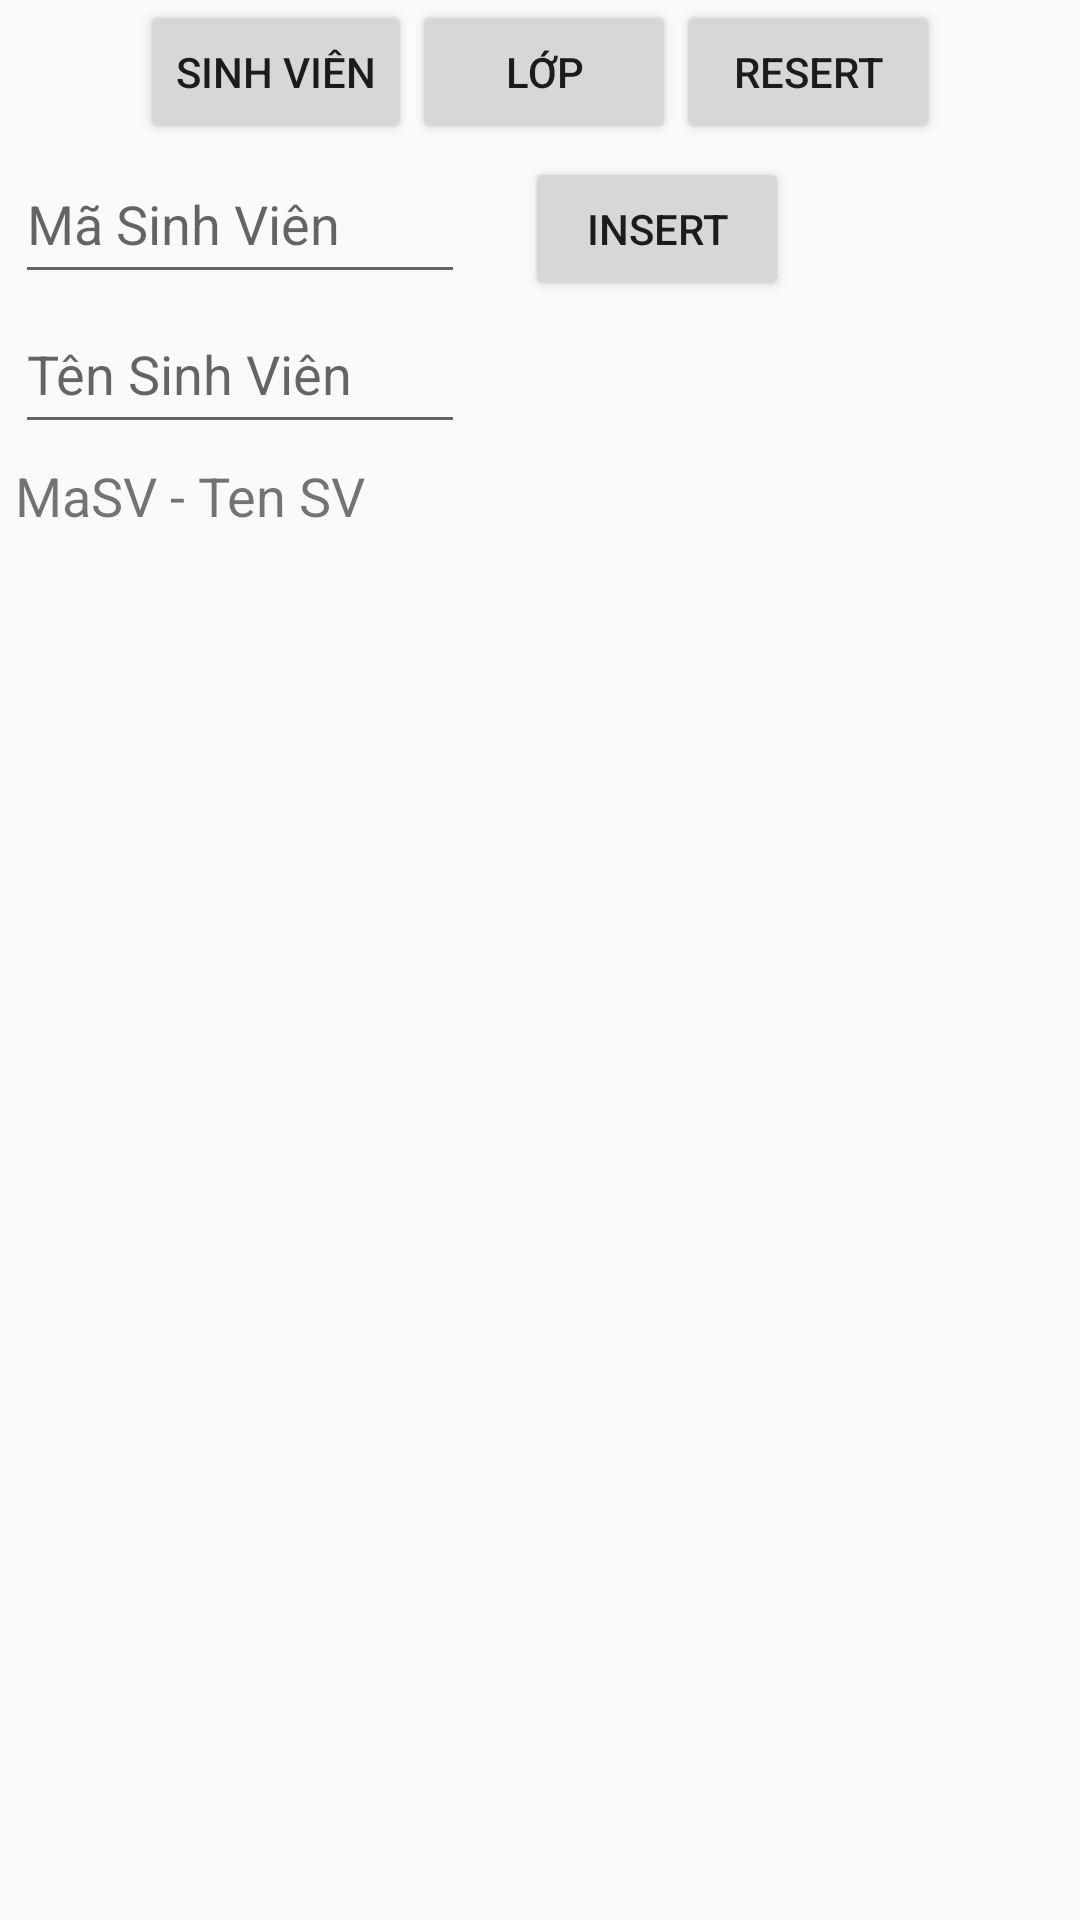

Write the Android layout XML for this screen, with the resource values it uses.
<!-- AndroidManifest.xml: application theme Theme.SQLiteBT10 -->
<!-- res/layout/activity_main.xml -->
<?xml version="1.0" encoding="utf-8"?>
<LinearLayout xmlns:android="http://schemas.android.com/apk/res/android"
    xmlns:app="http://schemas.android.com/apk/res-auto"
    xmlns:tools="http://schemas.android.com/tools"
    android:layout_width="match_parent"
    android:layout_height="match_parent"
    android:orientation="vertical"
    android:gravity="center"
    tools:context=".MainActivity">
    <LinearLayout
        android:layout_width="wrap_content"
        android:layout_height="wrap_content">
        <Button
            android:id="@+id/CreateCT"
            android:layout_width="wrap_content"
            android:layout_height="wrap_content"
            android:text="Sinh Viên"/>
        <Button
            android:id="@+id/CreateCP"
            android:layout_width="wrap_content"
            android:layout_height="wrap_content"
            android:text="Lớp"/>
        <Button
            android:id="@+id/ShowCP"
            android:layout_width="wrap_content"
            android:layout_height="wrap_content"
            android:text="Resert"/>
    </LinearLayout>
    <LinearLayout
        android:layout_width="match_parent"
        android:layout_height="wrap_content">
        <EditText
            android:id="@+id/txtEdit"
            android:hint="Mã Sinh Viên"
            android:layout_marginLeft="5dp"
            android:layout_width="450px"
            android:layout_height="50dp"/>
        <EditText
            android:id="@+id/txtEdit2"
            android:layout_marginLeft="10dp"
            android:layout_marginRight="-10dp"
            android:visibility="gone"
            android:hint="Khoa"

            android:layout_width="300px"
            android:layout_height="50dp"/>
        <Button
            android:layout_marginLeft="20dp"
            android:id="@+id/InsertCP"
            android:layout_width="wrap_content"
            android:layout_height="wrap_content"
            android:text="Insert"/>
    </LinearLayout>
    <LinearLayout
        android:layout_width="match_parent"
        android:layout_height="wrap_content">
        <EditText
            android:id="@+id/txtEdit3"
            android:layout_marginLeft="5dp"
            android:layout_width="450px"
            android:hint="Tên Sinh Viên"
            android:layout_height="50dp"/>
    </LinearLayout>
    <LinearLayout
        android:layout_width="match_parent"
        android:layout_height="wrap_content">
        <TextView
            android:id="@+id/title"
            android:layout_width="wrap_content"
            android:layout_height="wrap_content"
            android:text="MaSV - Ten SV"
            android:textSize="18dp"
            android:layout_margin="5dp"/>
    </LinearLayout>
    <ListView
        android:id="@+id/ListViewFie"
        android:layout_width="match_parent"
        android:layout_height="match_parent"
       />

</LinearLayout>
<!-- resources referenced by this layout -->
<resources>
  <style name="Theme.SQLiteBT10" parent="Theme.AppCompat.Light.DarkActionBar">
          
          <item name="colorPrimary">@color/purple_500</item>
          <item name="colorPrimaryDark">@color/purple_700</item>
          <item name="colorAccent">@color/teal_200</item>
          
      </style>
  <!-- not gathered from this repository: default colours our renderer supplied (Android Studio template values) -->
  <color name="purple_500">#FF6200EE</color>
  <color name="purple_700">#FF3700B3</color>
  <color name="teal_200">#FF03DAC5</color>
</resources>
